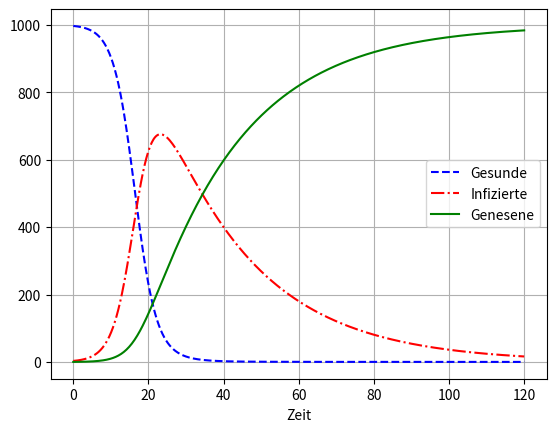

The matplotlib source for this figure:
#10_plot_epidemie.py
import numpy as np
import matplotlib.pyplot as plt
b=0.4  #Infektionsrate
g=0.04 #Genesungsrate
#DGL für SIR-Modell
def dgl(t,y1,y2,y3,N):
    dy1_dt=-b*y1*y2/N     #gesunde
    dy2_dt=b*y1*y2/N-g*y2 #infizierte
    dy3_dt=g*y2           #genesen
    return dy1_dt,dy2_dt,dy3_dt
#Lösung der DGL
n=500   #Anzahl der Schritte
t1,t2=0,120
dt=(t2-t1)/n #Schrittweite
t=np.linspace(t1,t2,n+1)
y10=997 #Gesunde
y20=3   #Infizierte
y30=0   #Genesene
N=y10+y20+y30
y1,y2,y3=np.empty(n+1),np.empty(n+1),np.empty(n+1)
y1[0],y2[0],y3[0]=(y10,y20,y30) #Anfangswerte
for i in range(n):
    dy1,dy2,dy3 = dgl(t,y1[i],y2[i],y3[i],N)
    y1[i+1] = y1[i] + dy1*dt
    y2[i+1] = y2[i] + dy2*dt
    y3[i+1] = y3[i] + dy3*dt
#Grafikbereich
fig,ax = plt.subplots()
ax.plot(t,y1,'b--',label='Gesunde')
ax.plot(t,y2,'r-.',label='Infizierte')
ax.plot(t,y3,'g-',  label='Genesene')
ax.set_xlabel('Zeit')
ax.legend(loc='best')
ax.grid(True)
plt.show()
